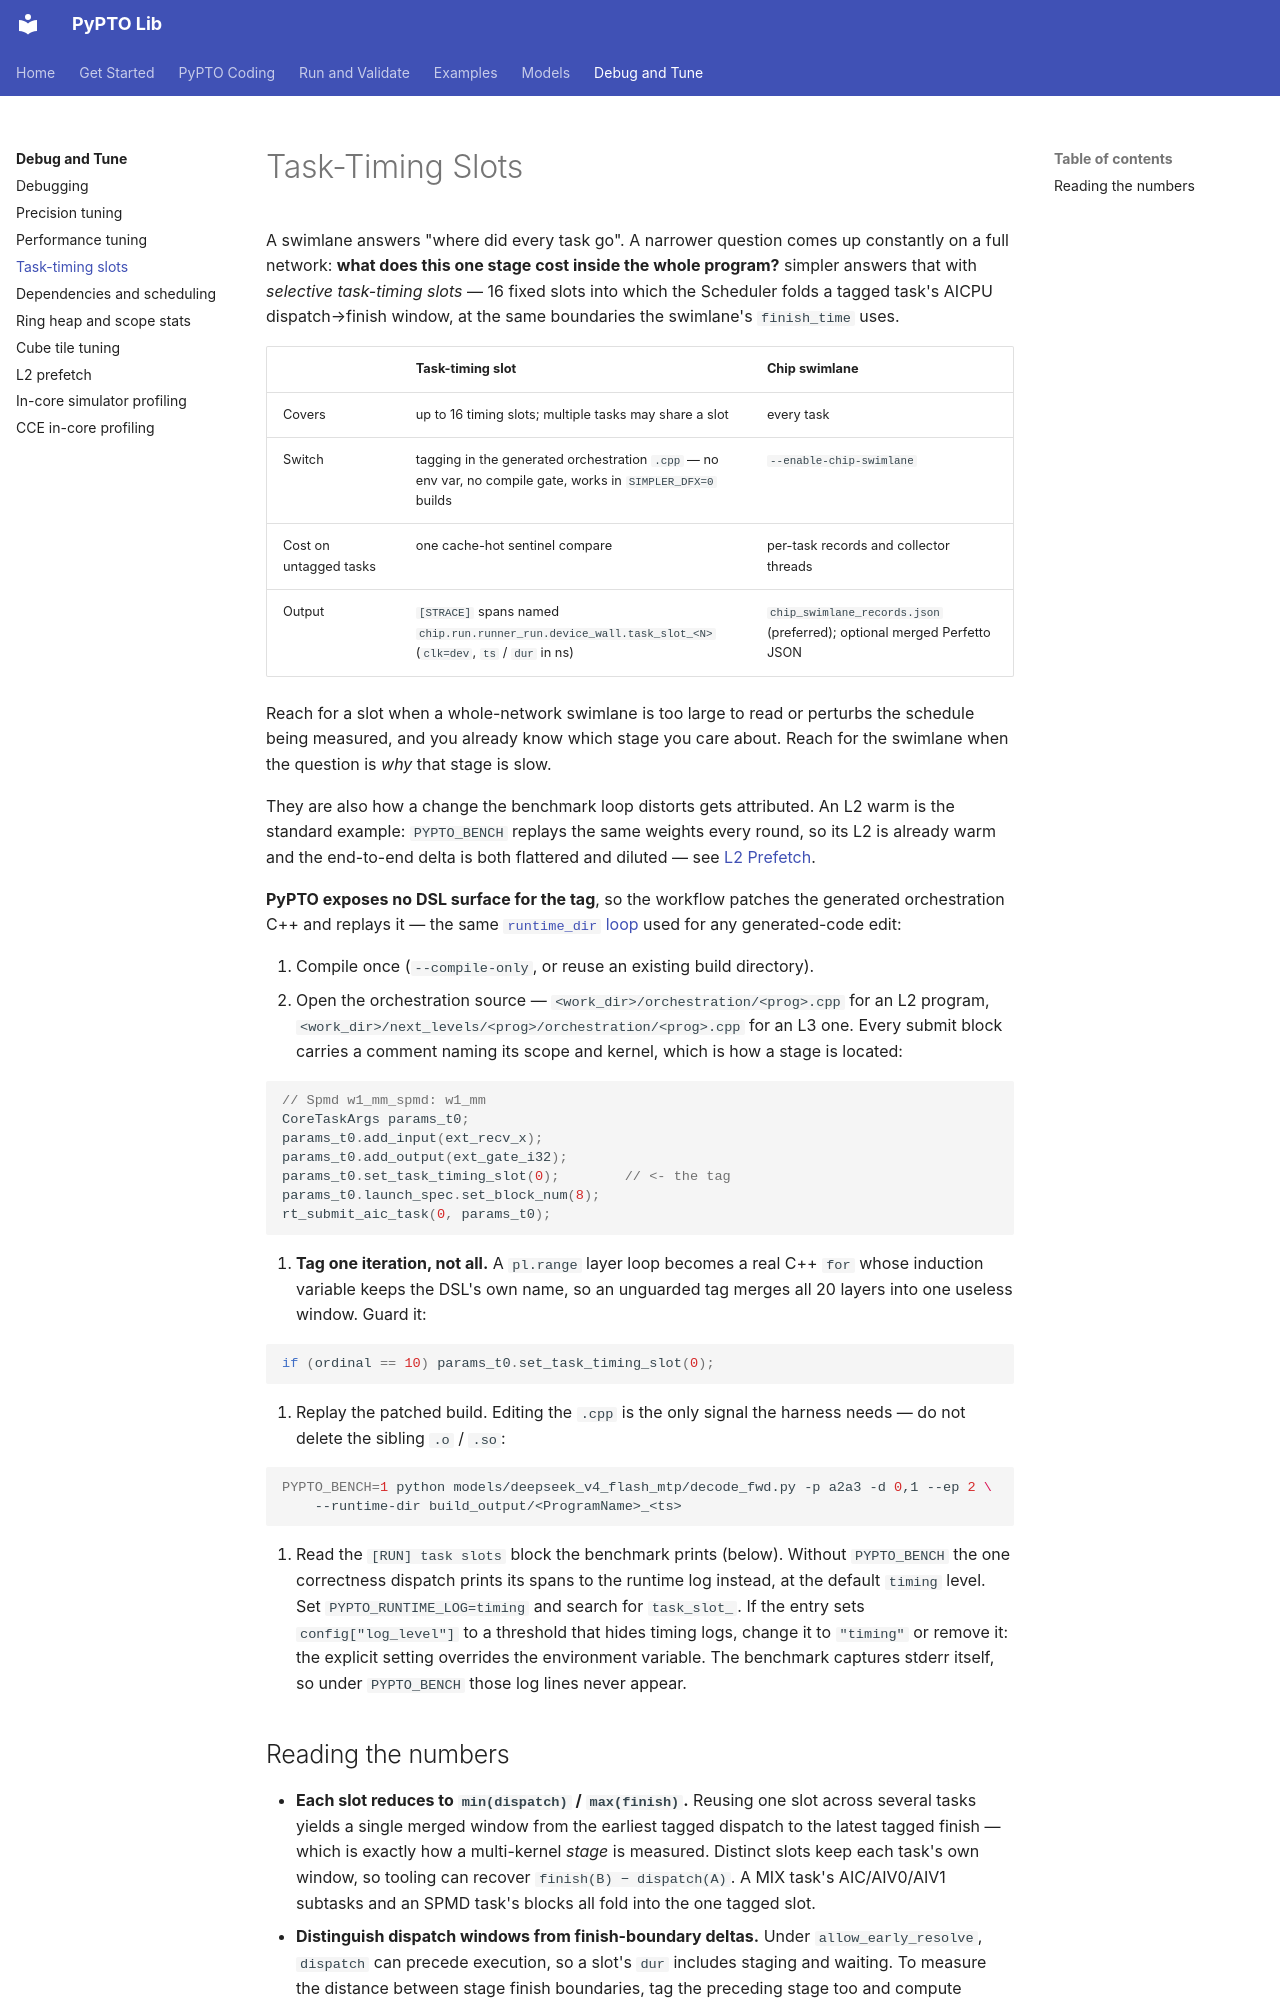

repository: hw-native-sys/pypto-lib · page: debug-and-tune/task-timing-slots/index.html · generator: mkdocs

# Task-Timing Slots

A swimlane answers "where did every task go". A narrower question comes up
constantly on a full network: **what does this one stage cost inside the whole
program?** simpler answers that with *selective task-timing slots* — 16 fixed
slots into which the Scheduler folds a tagged task's AICPU dispatch→finish
window, at the same boundaries the swimlane's `finish_time` uses.

| | Task-timing slot | Chip swimlane |
|---|---|---|
| Covers | up to 16 timing slots; multiple tasks may share a slot | every task |
| Switch | tagging in the generated orchestration `.cpp` — no env var, no compile gate, works in `SIMPLER_DFX=0` builds | `--enable-chip-swimlane` |
| Cost on untagged tasks | one cache-hot sentinel compare | per-task records and collector threads |
| Output | `[STRACE]` spans named `chip.run.runner_run.device_wall.task_slot_<N>` (`clk=dev`, `ts` / `dur` in ns) | `chip_swimlane_records.json` (preferred); optional merged Perfetto JSON |

Reach for a slot when a whole-network swimlane is too large to read or perturbs
the schedule being measured, and you already know which stage you care about.
Reach for the swimlane when the question is *why* that stage is slow.

They are also how a change the benchmark loop distorts gets attributed. An L2
warm is the standard example: `PYPTO_BENCH` replays the same weights every round,
so its L2 is already warm and the end-to-end delta is both flattered and diluted
— see [L2 Prefetch](l2-prefetch.md#the-benchmark-loop-flatters-a-warm).

**PyPTO exposes no DSL surface for the tag**, so the workflow patches the
generated orchestration C++ and replays it — the same
[`runtime_dir` loop](debugging.md#3-reuse-a-compile-with-runtime_dir-edit-cpp-pto-and-retest)
used for any generated-code edit:

1. Compile once (`--compile-only`, or reuse an existing build directory).
2. Open the orchestration source — `<work_dir>/orchestration/<prog>.cpp` for an
   L2 program, `<work_dir>/next_levels/<prog>/orchestration/<prog>.cpp` for an
   L3 one. Every submit block carries a comment naming its scope and kernel,
   which is how a stage is located:

   ```cpp
   // Spmd w1_mm_spmd: w1_mm
   CoreTaskArgs params_t0;
   params_t0.add_input(ext_recv_x);
   params_t0.add_output(ext_gate_i32);
   params_t0.set_task_timing_slot(0);        // <- the tag
   params_t0.launch_spec.set_block_num(8);
   rt_submit_aic_task(0, params_t0);
   ```

3. **Tag one iteration, not all.** A `pl.range` layer loop becomes a real C++
   `for` whose induction variable keeps the DSL's own name, so an unguarded tag
   merges all 20 layers into one useless window. Guard it:

   ```cpp
   if (ordinal == 10) params_t0.set_task_timing_slot(0);
   ```

4. Replay the patched build. Editing the `.cpp` is the only signal the harness
   needs — do not delete the sibling `.o` / `.so`:

   ```bash
   PYPTO_BENCH=1 python models/deepseek_v4_flash_mtp/decode_fwd.py -p a2a3 -d 0,1 --ep 2 \
       --runtime-dir build_output/<ProgramName>_<ts>
   ```

5. Read the `[RUN] task slots` block the benchmark prints (below). Without
   `PYPTO_BENCH` the one correctness dispatch prints its spans to the runtime
   log instead, at the default `timing` level. Set `PYPTO_RUNTIME_LOG=timing`
   and search for `task_slot_`. If the entry sets `config["log_level"]` to a
   threshold that hides timing logs, change it to `"timing"` or remove it:
   the explicit setting overrides the environment variable. The benchmark
   captures stderr itself, so under `PYPTO_BENCH` those log lines never appear.
